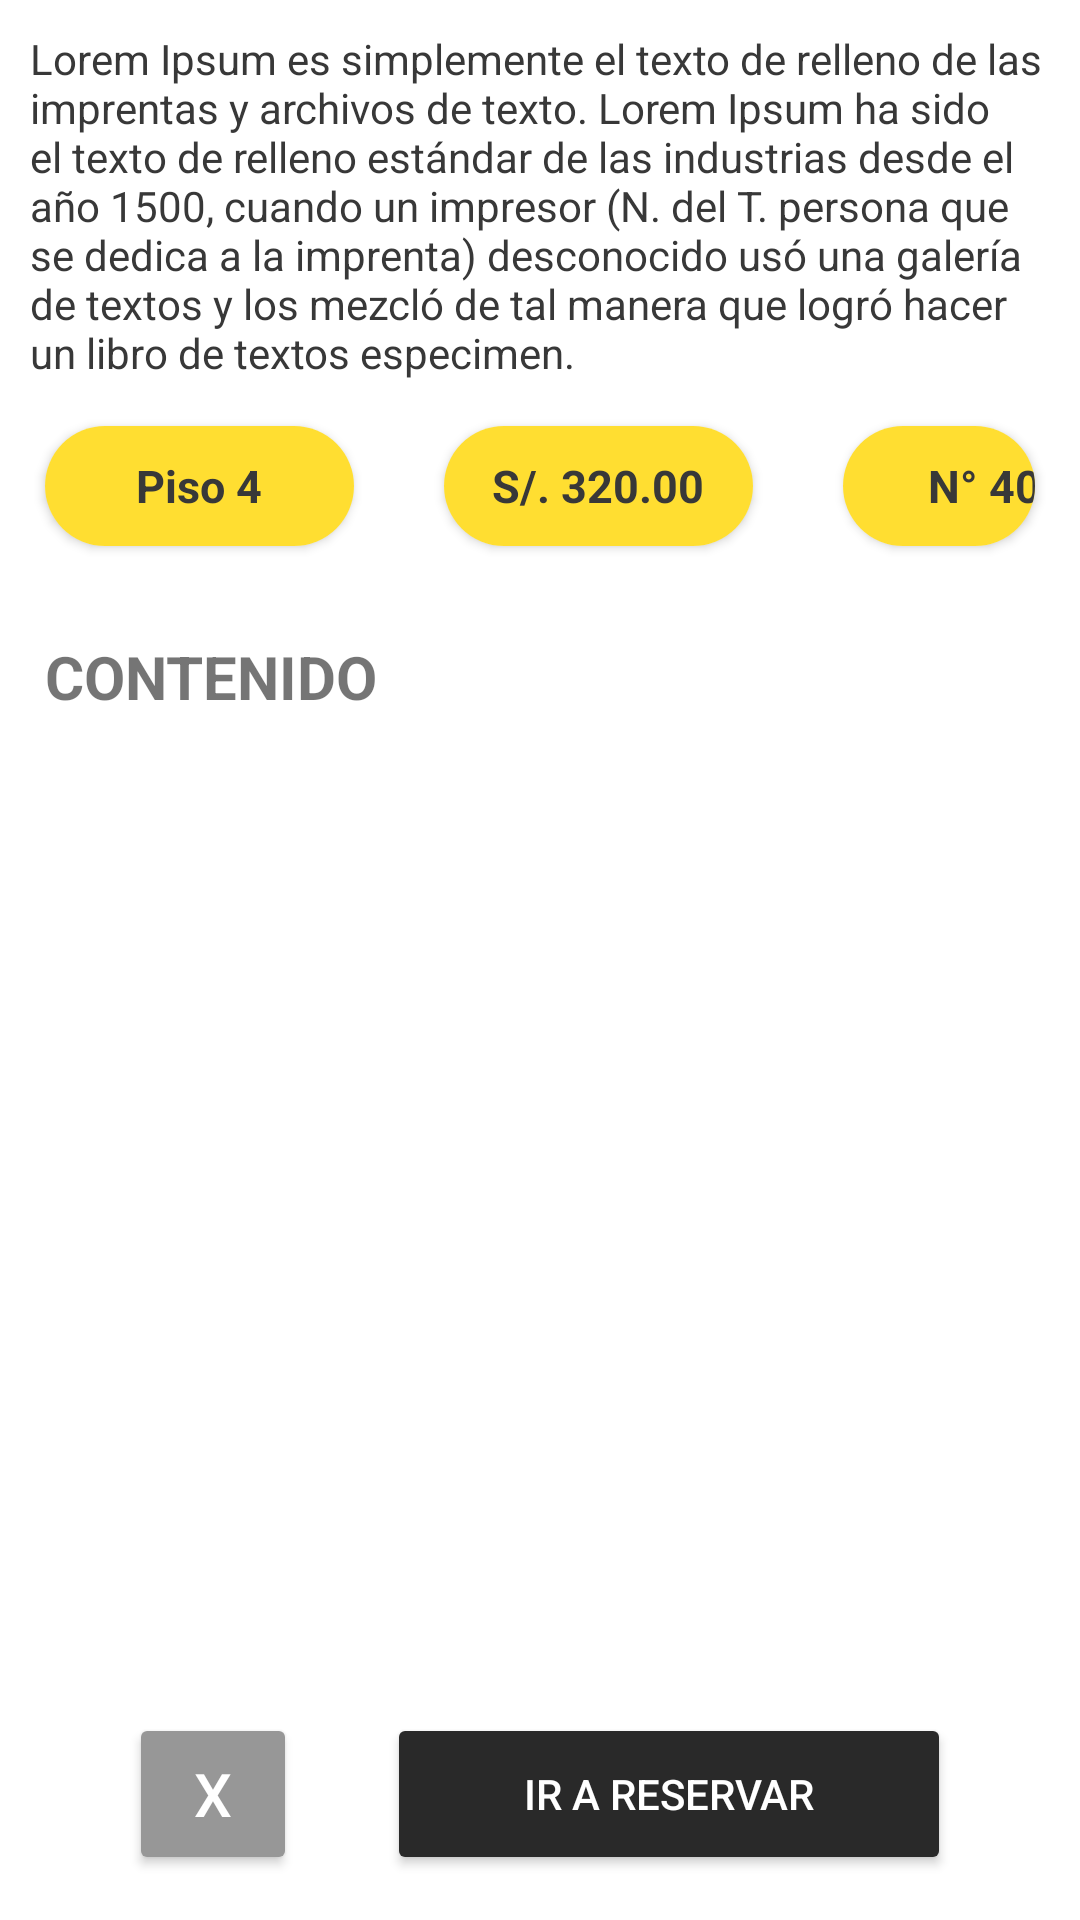

This screen was rendered from an Android layout file. Write that file and the resources it references.
<!-- AndroidManifest.xml: application theme Theme.DreamsReservation -->
<!-- res/layout/activity_info_room_user.xml -->
<?xml version="1.0" encoding="utf-8"?>
<androidx.constraintlayout.widget.ConstraintLayout xmlns:android="http://schemas.android.com/apk/res/android"
    xmlns:app="http://schemas.android.com/apk/res-auto"
    xmlns:tools="http://schemas.android.com/tools"
    android:layout_width="match_parent"
    android:layout_height="match_parent"
    android:background="@color/white">

    <androidx.recyclerview.widget.RecyclerView
        android:id="@+id/rv_images_room"
        android:layout_width="wrap_content"
        android:layout_height="wrap_content"
        app:layout_constraintStart_toStartOf="parent"
        app:layout_constraintTop_toBottomOf="parent"
        app:layout_constraintTop_toTopOf="parent"
        tools:itemCount="1"
        tools:listitem="@layout/item_image_room" />

    <TextView
        android:id="@+id/txt_description_info"
        android:layout_width="match_parent"
        android:layout_height="wrap_content"
        android:layout_margin="10dp"
        android:ellipsize="end"
        android:maxLines="9"
        android:text="@string/large_text_example"
        android:textColor="@color/gray_70"
        app:layout_constraintTop_toBottomOf="@+id/rv_images_room"
        app:layout_constraintVertical_bias="0.7" />

    <LinearLayout
        android:id="@+id/cardDetalle"
        android:layout_width="wrap_content"
        android:layout_height="wrap_content"
        android:orientation="horizontal"
        app:layout_constraintStart_toStartOf="parent"
        app:layout_constraintTop_toBottomOf="@id/txt_description_info">

        <androidx.cardview.widget.CardView
            android:layout_width="wrap_content"
            android:layout_height="40dp"
            android:layout_margin="15dp"
            app:cardCornerRadius="20dp">

            <TextView
                android:id="@+id/txt_n_floor_info"
                android:layout_width="103dp"
                android:layout_height="match_parent"
                android:background="@color/golden"
                android:gravity="center"
                android:text="Piso 4"
                android:textColor="@color/gray_70"
                android:textSize="15sp"
                android:textStyle="bold" />
        </androidx.cardview.widget.CardView>

        <androidx.cardview.widget.CardView
            android:layout_width="wrap_content"
            android:layout_height="40dp"
            android:layout_margin="15dp"
            app:cardCornerRadius="20dp">

            <TextView
                android:id="@+id/txt_price_info"
                android:layout_width="103dp"
                android:layout_height="match_parent"
                android:background="@color/golden"
                android:gravity="center"
                android:text="S/. 320.00"
                android:textColor="@color/gray_70"
                android:textSize="15sp"
                android:textStyle="bold" />
        </androidx.cardview.widget.CardView>

        <androidx.cardview.widget.CardView
            android:layout_width="wrap_content"
            android:layout_height="40dp"
            android:layout_margin="15dp"
            app:cardCornerRadius="20dp">

            <TextView
                android:id="@+id/txt_n_room_info"
                android:layout_width="103dp"
                android:layout_height="match_parent"
                android:background="@color/golden"
                android:gravity="center"
                android:text="N° 401"
                android:textColor="@color/gray_70"
                android:textSize="15sp"
                android:textStyle="bold" />
        </androidx.cardview.widget.CardView>

    </LinearLayout>

    <TextView
        android:id="@+id/textContenido"
        android:layout_width="wrap_content"
        android:layout_height="wrap_content"
        android:layout_margin="15dp"
        android:text="CONTENIDO"
        android:textSize="20sp"
        android:textStyle="bold"
        app:layout_constraintStart_toStartOf="parent"
        app:layout_constraintTop_toBottomOf="@+id/cardDetalle" />

    <androidx.recyclerview.widget.RecyclerView
        android:id="@+id/rv_contain_room"
        android:layout_width="match_parent"
        android:layout_height="wrap_content"
        app:layout_constraintTop_toBottomOf="@id/textContenido"
        tools:itemCount="1"
        tools:listitem="@layout/item_contain_room" />


    <LinearLayout
        android:layout_width="match_parent"
        android:layout_height="wrap_content"
        android:gravity="center"
        android:orientation="horizontal"
        app:layout_constraintBottom_toBottomOf="parent">

        <Button
            android:id="@+id/btnCancelar"
            android:layout_width="56dp"
            android:layout_height="54dp"
            android:layout_margin="15dp"
            android:backgroundTint="@color/gray_30"
            android:text="@string/x"
            android:textColor="@color/white"
            android:textSize="20sp" />

        <Button
            android:id="@+id/btnIrReservar"
            android:layout_width="188dp"
            android:layout_height="54dp"
            android:layout_margin="15dp"
            android:backgroundTint="@color/gray_100"
            android:text="IR A RESERVAR"
            android:textColor="@color/white" />
    </LinearLayout>
</androidx.constraintlayout.widget.ConstraintLayout>
<!-- res/layout/item_image_room.xml (included above) -->
<?xml version="1.0" encoding="utf-8"?>
<androidx.cardview.widget.CardView xmlns:android="http://schemas.android.com/apk/res/android"
    android:layout_width="200dp"
    android:layout_height="200dp"
    xmlns:app="http://schemas.android.com/apk/res-auto"
    app:cardCornerRadius="30dp"
    android:layout_margin="10dp">
    
    <ImageView
        android:id="@+id/image_room_item"
        android:layout_width="match_parent"
        android:layout_height="match_parent"
        android:src="@drawable/example_room"
        android:scaleType="centerCrop"
        />

</androidx.cardview.widget.CardView>
<!-- res/layout/item_contain_room.xml (included above) -->
<?xml version="1.0" encoding="utf-8"?>
<androidx.cardview.widget.CardView xmlns:android="http://schemas.android.com/apk/res/android"
    android:layout_width="wrap_content"
    android:layout_height="40dp"
    xmlns:app="http://schemas.android.com/apk/res-auto"
    android:backgroundTint="@color/green_100"
    app:cardCornerRadius="20dp"
android:layout_margin="15dp"

    >

    <TextView
        android:id="@+id/text_contain"
        android:layout_width="wrap_content"
        android:layout_height="match_parent"
        android:text="Contenido 1"
        android:textColor="@color/gray_70"
        android:gravity="center_vertical"
        android:layout_marginStart="15dp"
        android:layout_marginEnd="15dp"
        android:textStyle="bold"
        android:textSize="17sp"
        />

</androidx.cardview.widget.CardView>
<!-- resources referenced by this layout -->
<resources>
  <color name="golden">#FFDE31</color>
  <color name="gray_100">#292929</color>
  <color name="gray_30">#979797</color>
  <color name="gray_70">#383838</color>
  <color name="green_100">#6EFF3A</color>
  <color name="white">#FFFFFFFF</color>
  <string name="large_text_example">Lorem Ipsum es simplemente el texto de relleno de las imprentas y archivos de texto. Lorem Ipsum ha sido el texto de relleno estándar de las industrias desde el año 1500, cuando un impresor (N. del T. persona que se dedica a la imprenta) desconocido usó una galería de textos y los mezcló de tal manera que logró hacer un libro de textos especimen.</string>
  <string name="x">X</string>
  <style name="Theme.DreamsReservation" parent="Base.Theme.DreamsReservation" />
  <style name="Base.Theme.DreamsReservation" parent="Theme.AppCompat.Light.NoActionBar">
          
          
  
      </style>
</resources>
